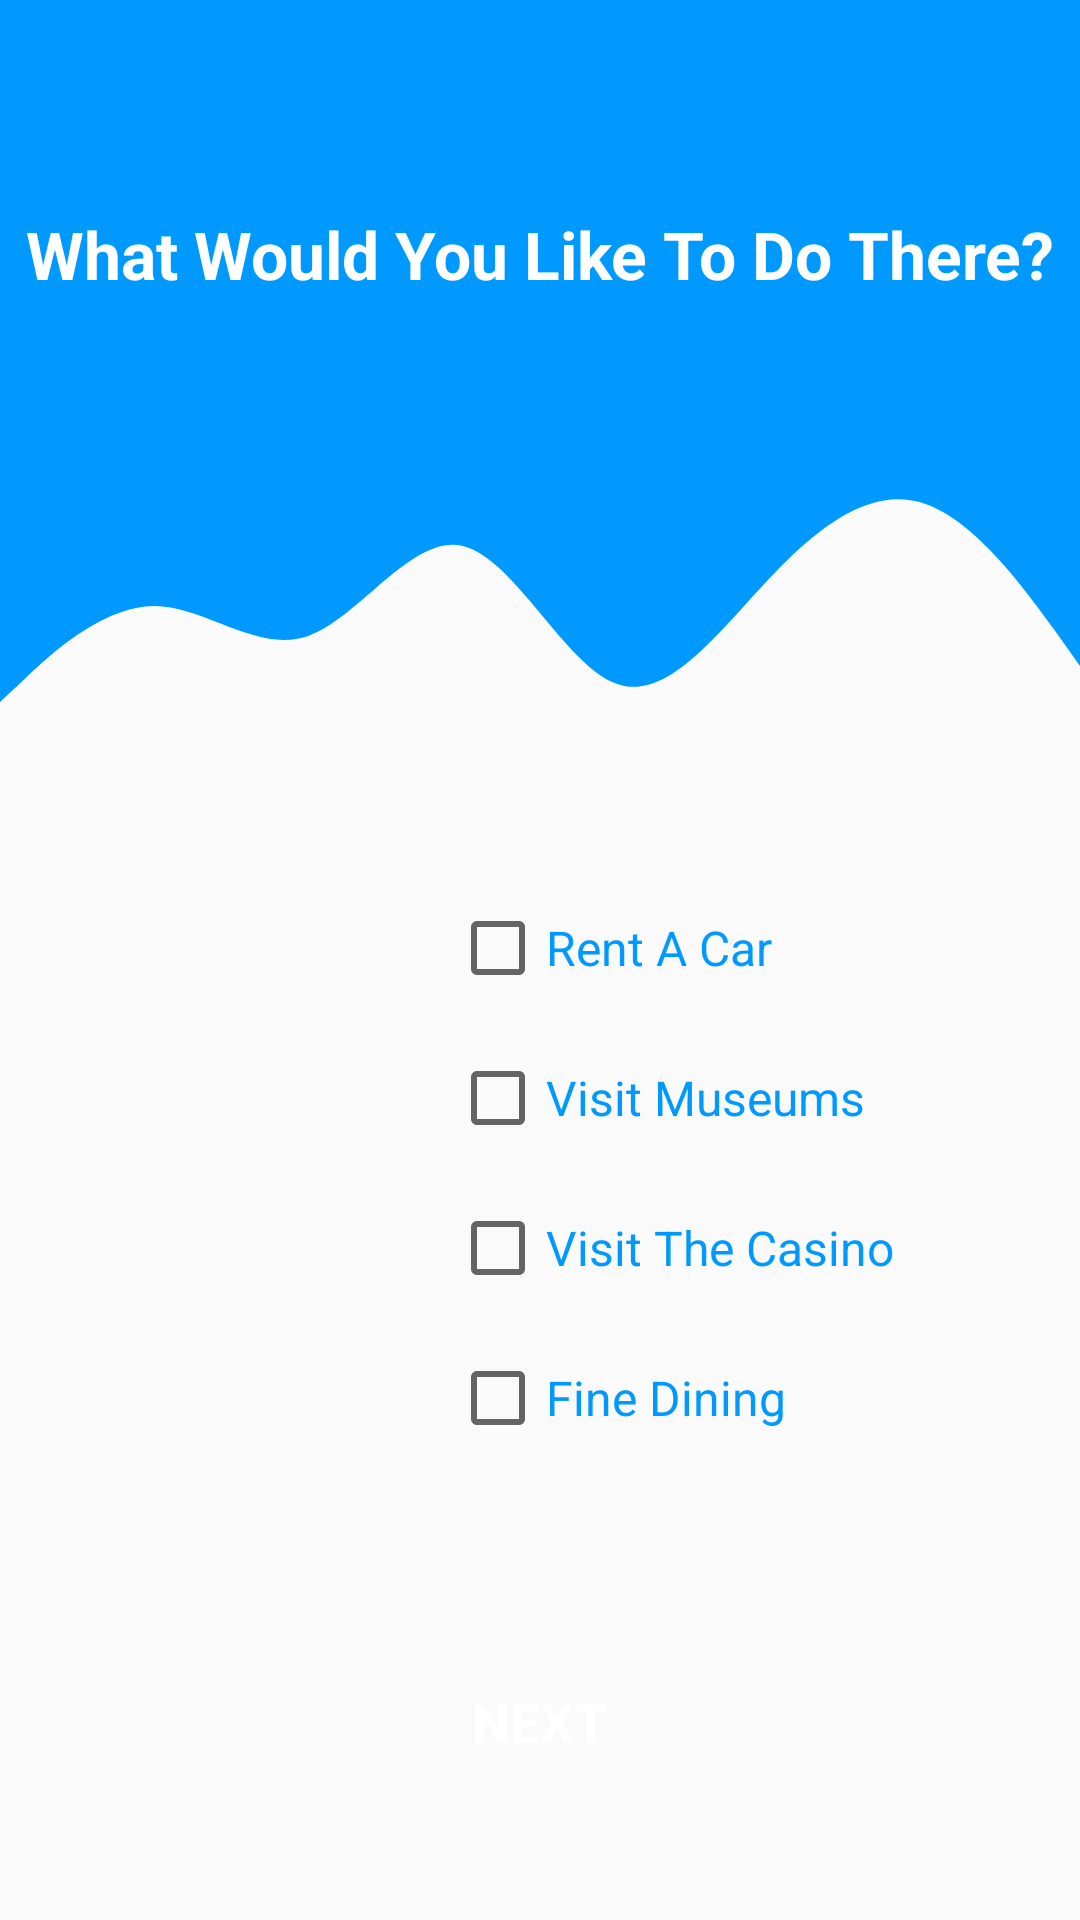

This screen was rendered from an Android layout file. Write that file and the resources it references.
<!-- AndroidManifest.xml: application theme Theme.AppCompat.Light.DarkActionBar -->
<!-- res/layout/activity_what.xml -->
<?xml version="1.0" encoding="utf-8"?>
<RelativeLayout xmlns:android="http://schemas.android.com/apk/res/android"
    xmlns:app="http://schemas.android.com/apk/res-auto"
    xmlns:tools="http://schemas.android.com/tools"
    android:layout_width="match_parent"
    android:layout_height="match_parent"
    tools:context=".WhereActivity">


    <ImageView
        android:layout_width="match_parent"
        android:layout_height="150dp"
        android:background="@color/colorPrimary" />

    <ImageView
        android:layout_width="match_parent"
        android:layout_height="120dp"
        android:background="@drawable/ic_wave_5"
        android:layout_marginTop="150dp"/>

    <TextView
        android:layout_width="match_parent"
        android:layout_height="wrap_content"
        android:text="What Would You Like To Do There?"
        android:textColor="@android:color/white"
        android:textSize="22sp"
        android:textStyle="bold"
        android:layout_marginTop="70dp"
        android:gravity="center"/>

    <Button
        android:layout_width="35dp"
        android:layout_height="35dp"
        android:background="@drawable/ic_baseline_arrow_back_ios_24"
        android:layout_marginLeft="17dp"
        android:layout_marginTop="20dp"
        android:id="@+id/btnBack"/>

    <CheckBox
        android:id="@+id/boxCar"
        android:layout_width="wrap_content"
        android:layout_height="wrap_content"
        android:text="Rent A Car"
        android:textSize="16sp"
        android:textColor="@color/colorPrimaryDark"
        android:layout_marginTop="300dp"
        android:layout_marginLeft="150dp"/>
    <CheckBox
        android:id="@+id/boxMuseum"
        android:layout_width="wrap_content"
        android:layout_height="wrap_content"
        android:text="Visit Museums"
        android:textSize="16sp"
        android:textColor="@color/colorPrimaryDark"
        android:layout_marginTop="350dp"
        android:layout_marginLeft="150dp"/>
    <CheckBox
        android:id="@+id/boxCasino"
        android:layout_width="wrap_content"
        android:layout_height="wrap_content"
        android:text="Visit The Casino"
        android:textSize="16sp"
        android:textColor="@color/colorPrimaryDark"
        android:layout_marginTop="400dp"
        android:layout_marginLeft="150dp"/>
    <CheckBox
        android:id="@+id/boxDining"
        android:layout_width="wrap_content"
        android:layout_height="wrap_content"
        android:text="Fine Dining"
        android:textSize="16sp"
        android:textColor="@color/colorPrimaryDark"
        android:layout_marginTop="450dp"
        android:layout_marginLeft="150dp"/>
    <Button
        android:layout_width="wrap_content"
        android:layout_height="wrap_content"
        android:layout_marginTop="550dp"
        android:layout_centerHorizontal="true"
        android:gravity="center"
        android:text="Next"
        android:textStyle="bold"
        android:textColor="#FFFFFF"
        android:textSize="18sp"
        android:background="@drawable/colors1"
        android:id="@+id/btnNext"/>

</RelativeLayout>
<!-- resources referenced by this layout -->
<resources>
  <color name="colorPrimary">#0099ff</color>
  <color name="colorPrimaryDark">#0099ff</color>
  <!-- drawable ic_wave_5 (drawable) -->
  <vector xmlns:android="http://schemas.android.com/apk/res/android"
      android:width="1440dp"
      android:height="320dp"
      android:viewportWidth="1440"
      android:viewportHeight="320">
    <path
        android:pathData="M0,224L34.3,202.7C68.6,181 137,139 206,138.7C274.3,139 343,181 411,165.3C480,149 549,75 617,85.3C685.7,96 754,192 823,208C891.4,224 960,160 1029,112C1097.1,64 1166,32 1234,48C1302.9,64 1371,128 1406,160L1440,192L1440,0L1405.7,0C1371.4,0 1303,0 1234,0C1165.7,0 1097,0 1029,0C960,0 891,0 823,0C754.3,0 686,0 617,0C548.6,0 480,0 411,0C342.9,0 274,0 206,0C137.1,0 69,0 34,0L0,0Z"
        android:fillColor="#0099ff"/>
  </vector>
</resources>
